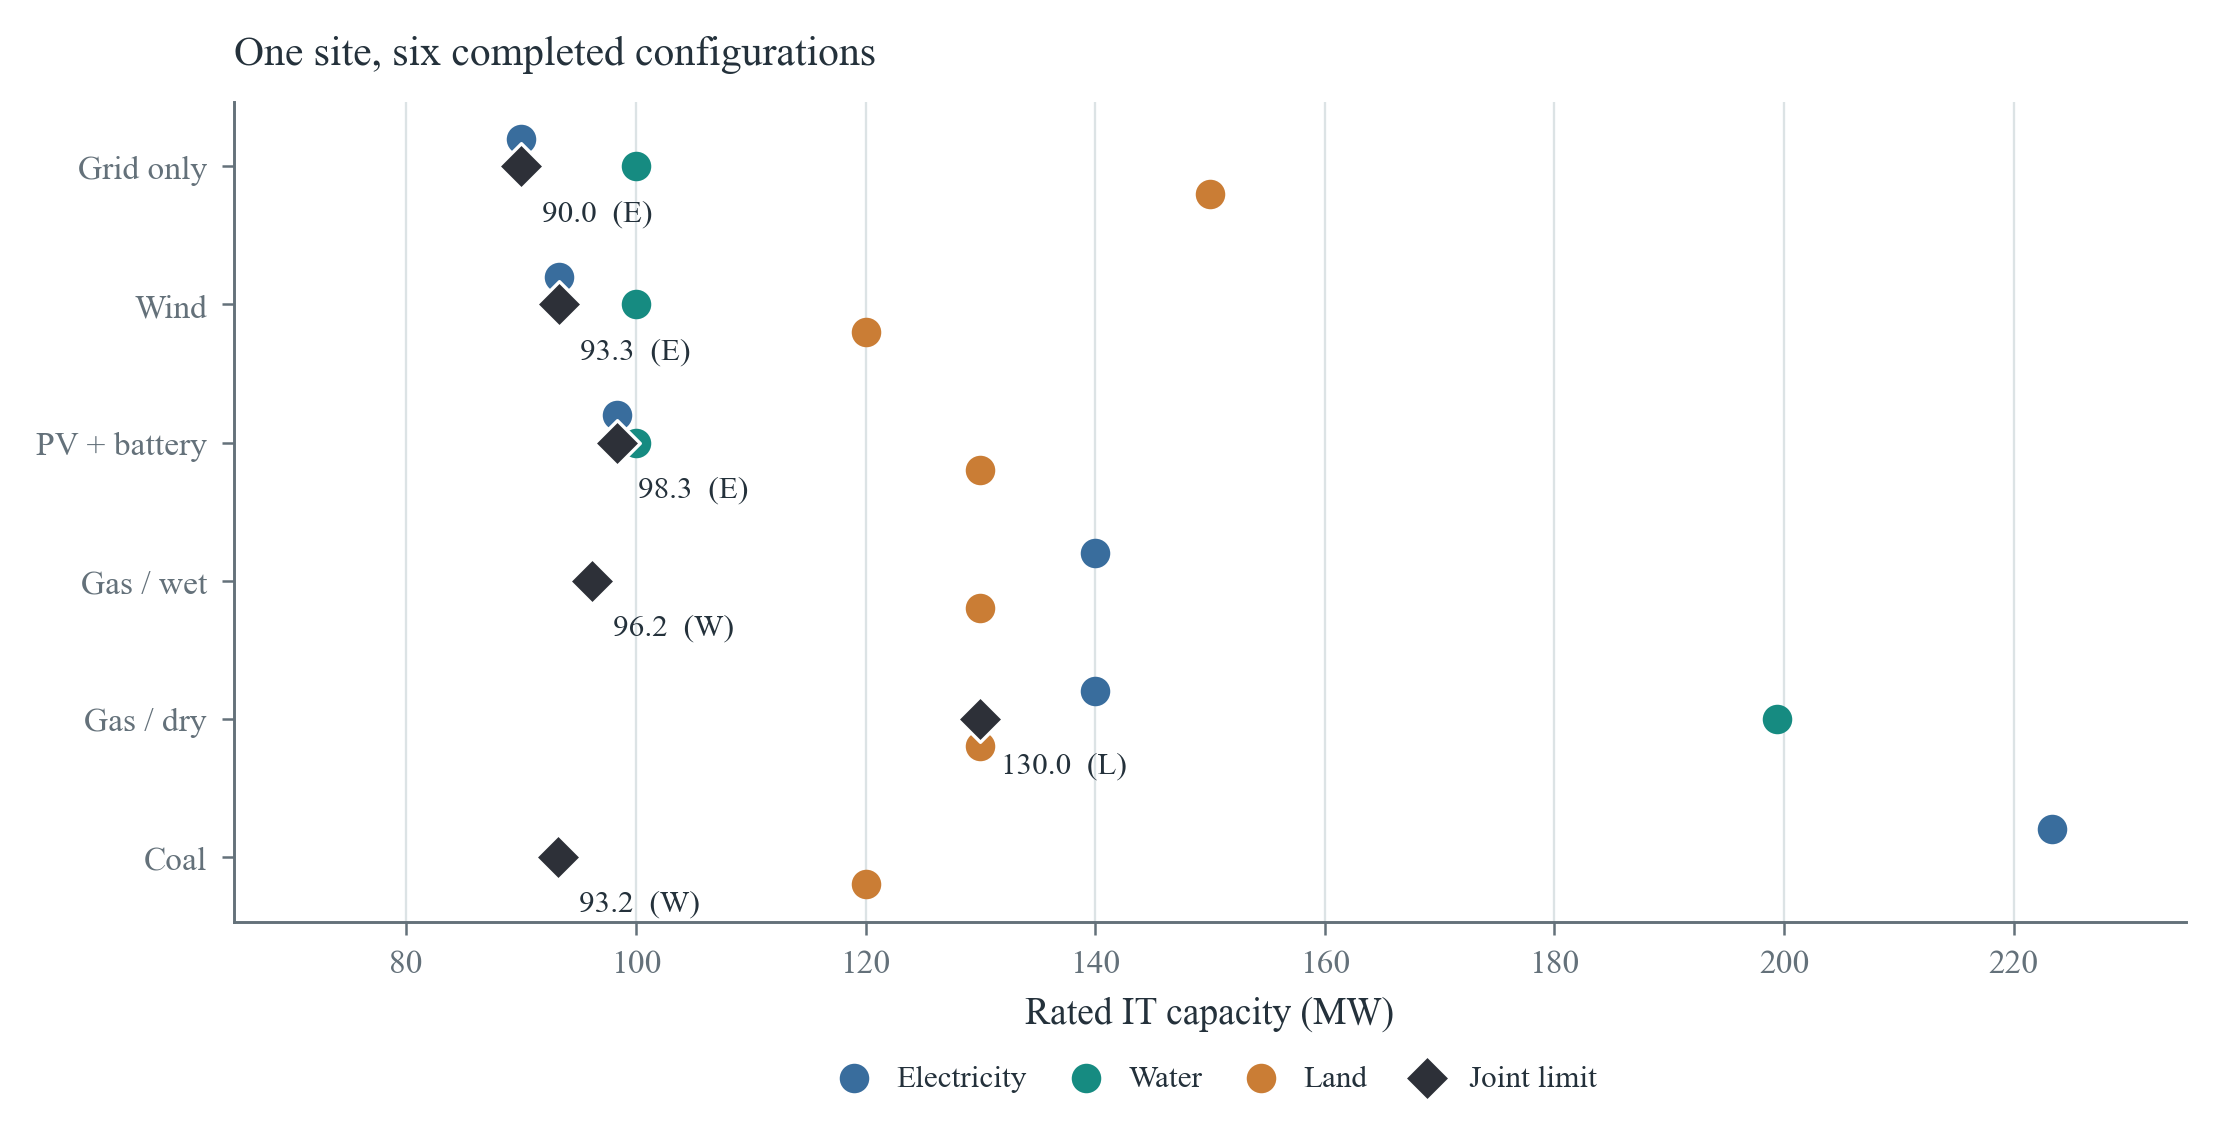

The file beside this chart, header and first rows:
scenario, P_E_mw_it, P_W_mw_it, P_L_mw_it, P_mw_it, binding
Grid only, 90.0, 100.0, 150.0, 90.0, 电力
Wind, 93.33, 100.0, 120.0, 93.33, 电力
PV + battery, 98.33, 100.0, 130.0, 98.33, 电力
Gas / wet, 140.0, 96.16, 130.0, 96.16, 水
Gas / dry, 140.0, 199.4, 130.0, 130.0, 土地
Coal, 223.3, 93.25, 120.0, 93.25, 水
